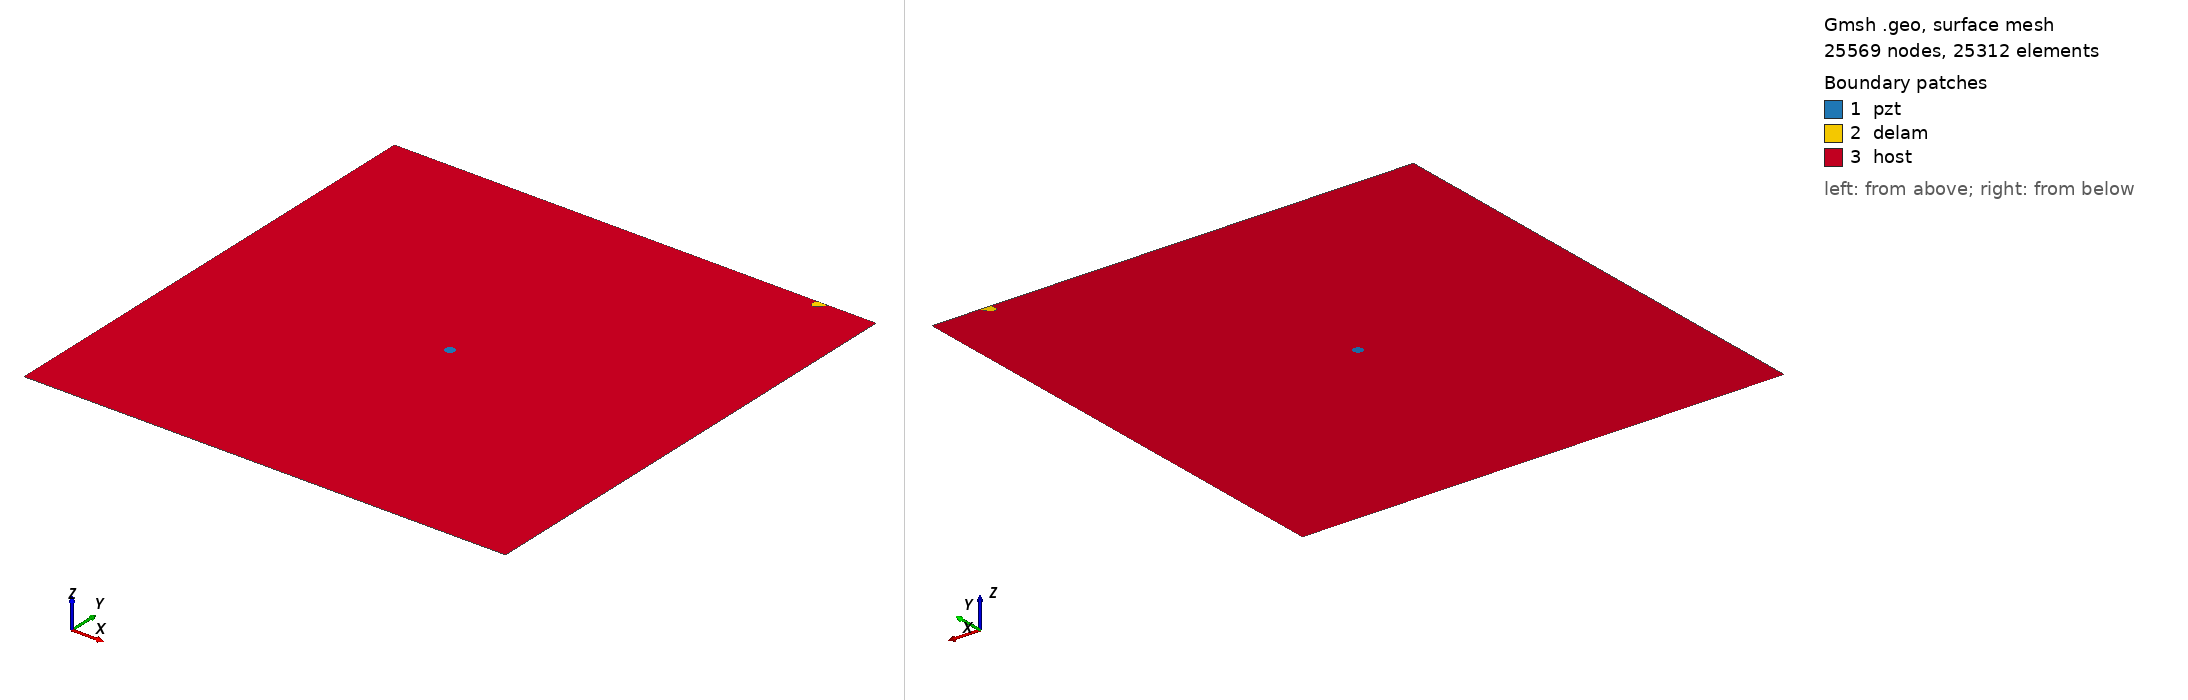

Gmsh geometry script, surface-meshed: 25569 nodes, 25312 surface elements. Boundary patches (legend numbers): 1 pzt, 2 delam, 3 host. Left view from above one corner, right view from below the opposite corner. Legend entries are the model's physical surfaces. The drawing asked Gmsh for element sizes between 1% and 20% of the model's largest extent; the script's own settings can give other sizes.

=== m_440_delam1_position_no_99_a_10mm_b_5mm_angle_60.geo (drawn) ===
SetFactory("OpenCASCADE");
L=0.500000; 
W=0.500000; 
a=0.010000; 
b=0.005000; 
x=0.444444; 
y=0.500000; 
alpha=0.333333 *Pi; 
r=0.005000; 
xpzt=0.250000; 
ypzt=0.250000; 
//+
Point(1) = {0, 0, 0, 1.0};
//+
Point(2) = {L, 0, 0, 1.0};
//+
Point(3) = {L, W, 0, 1.0};
//+
Point(4) = {0, W, 0, 1.0};
//+
Line(1) = {1, 2};
//+
Line(2) = {2, 3};
//+
Line(3) = {3, 4};
//+
Line(4) = {4, 1};
//+
Circle(5) = {xpzt, ypzt, -0, r, 0, 2*Pi};
//+
Ellipse(6) = {x, y, -0, a, b, 0, 2*Pi};
//+
Rotate {{0, 0, 1}, {x, y, 0}, alpha} {
  Curve{6}; 
}
//+
BooleanDifference{ Curve{6}; Delete; }{ Curve{3}; }
//+
Delete {
  Curve{6}; 
}
//+
Delete {
  Curve{3}; 
}
//+
Line(9) = {7, 8};
//+
Line(10) = {3, 8};
//+
Line(11) = {7, 4};
//+
Curve Loop(1) = {5};
//+
Plane Surface(1) = {1};
//+
Curve Loop(2) = {9, 7};
//+
Plane Surface(2) = {2};
//+
Curve Loop(3) = {10, -7, 11, 4, 1, 2};
//+
Curve Loop(4) = {5};
//+
Plane Surface(3) = {3, 4};
//+
Point(9) = {xpzt, ypzt, 0, 1.0};
//+
Point{9} In Surface {1};// mesh node at centre of pzt
//+
Physical Surface("pzt") = {1};
//+
Physical Surface("delam") = {2};
//+
Physical Surface("host") = {3};

Mesh.Algorithm = 6; // Frontal
Mesh.CharacteristicLengthFactor = 0.080000;
Mesh.CharacteristicLengthMin = 0.001000;
Mesh.CharacteristicLengthMax = 0.200000;
Mesh.RecombineAll = 1; // Apply recombination algorithm
Mesh.SubdivisionAlgorithm = 1; // 1: all quadrangles
Mesh.Smoothing = 1;
